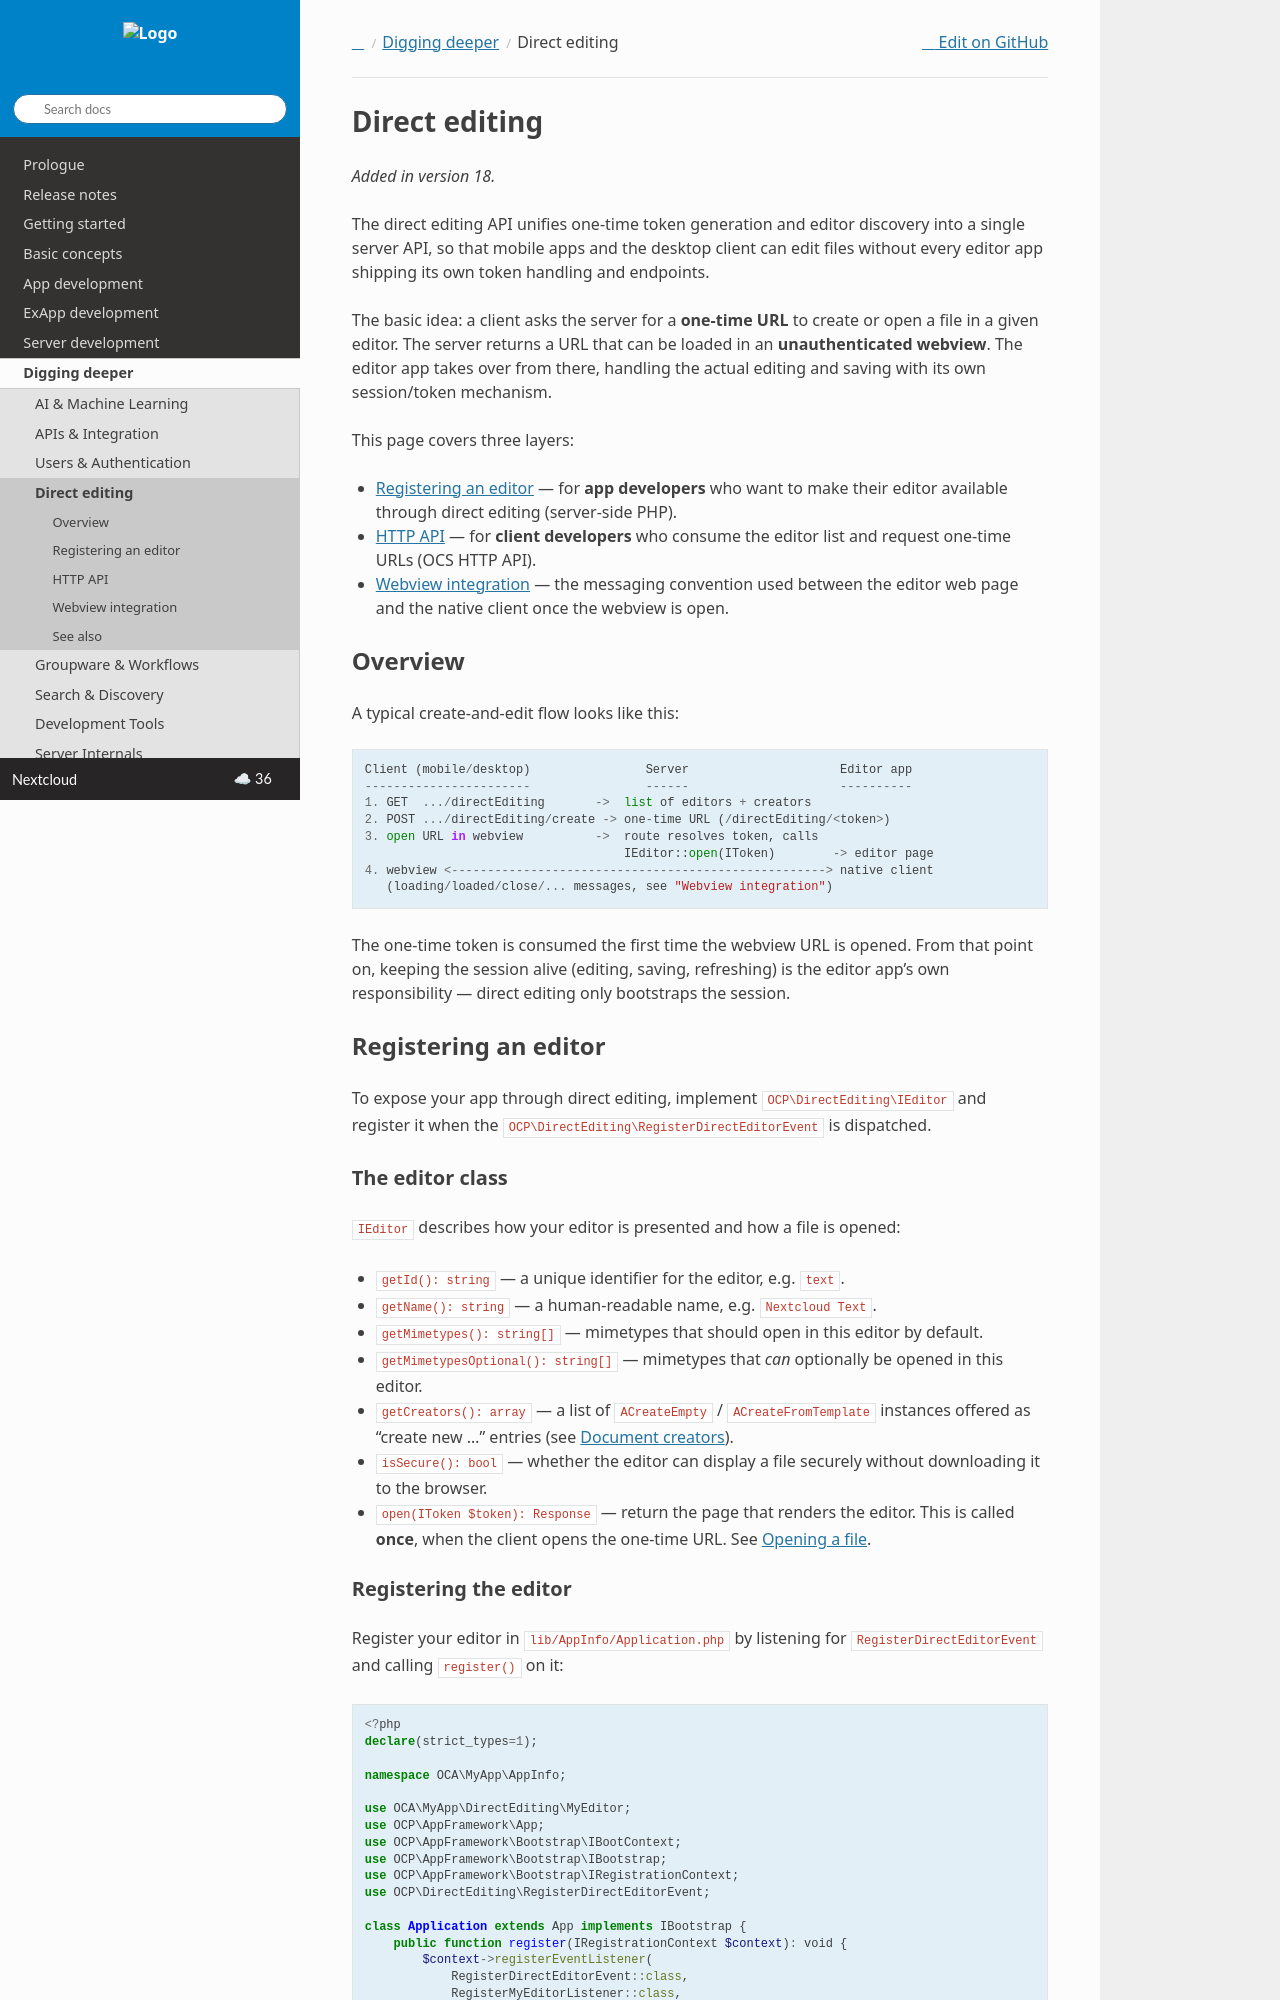

repository: nextcloud/documentation · page: server/latest/developer_manual/digging_deeper/direct_editing.html · generator: sphinx

==============
Direct editing
==============

.. versionadded:: 18

The direct editing API unifies one-time token generation and editor discovery into
a single server API, so that mobile apps and the desktop client can edit files
without every editor app shipping its own token handling and endpoints.

The basic idea: a client asks the server for a **one-time URL** to create or open a
file in a given editor. The server returns a URL that can be loaded in an
**unauthenticated webview**. The editor app takes over from there, handling the
actual editing and saving with its own session/token mechanism.

This page covers three layers:

* :ref:`direct-editing-register` — for **app developers** who want to make their
  editor available through direct editing (server-side PHP).
* :ref:`direct-editing-http` — for **client developers** who consume the editor
  list and request one-time URLs (OCS HTTP API).
* :ref:`direct-editing-webview` — the messaging convention used between the editor
  web page and the native client once the webview is open.

Overview
--------

A typical create-and-edit flow looks like this::

    Client (mobile/desktop)                Server                     Editor app
    -----------------------                ------                     ----------
    1. GET  .../directEditing       ->  list of editors + creators
    2. POST .../directEditing/create -> one-time URL (/directEditing/<token>)
    3. open URL in webview          ->  route resolves token, calls
                                        IEditor::open(IToken)        -> editor page
    4. webview <----------------------------------------------------> native client
       (loading/loaded/close/... messages, see "Webview integration")

The one-time token is consumed the first time the webview URL is opened. From that
point on, keeping the session alive (editing, saving, refreshing) is the editor
app's own responsibility — direct editing only bootstraps the session.

.. _direct-editing-register:

Registering an editor
----------------------

To expose your app through direct editing, implement
``OCP\DirectEditing\IEditor`` and register it when the
``OCP\DirectEditing\RegisterDirectEditorEvent`` is dispatched.

The editor class
^^^^^^^^^^^^^^^^

``IEditor`` describes how your editor is presented and how a file is opened:

* ``getId(): string`` — a unique identifier for the editor, e.g. ``text``.
* ``getName(): string`` — a human-readable name, e.g. ``Nextcloud Text``.
* ``getMimetypes(): string[]`` — mimetypes that should open in this editor by
  default.
* ``getMimetypesOptional(): string[]`` — mimetypes that *can* optionally be opened
  in this editor.
* ``getCreators(): array`` — a list of ``ACreateEmpty`` / ``ACreateFromTemplate``
  instances offered as "create new …" entries (see :ref:`direct-editing-creators`).
* ``isSecure(): bool`` — whether the editor can display a file securely without
  downloading it to the browser.
* ``open(IToken $token): Response`` — return the page that renders the editor.
  This is called **once**, when the client opens the one-time URL. See
  :ref:`direct-editing-open`.
